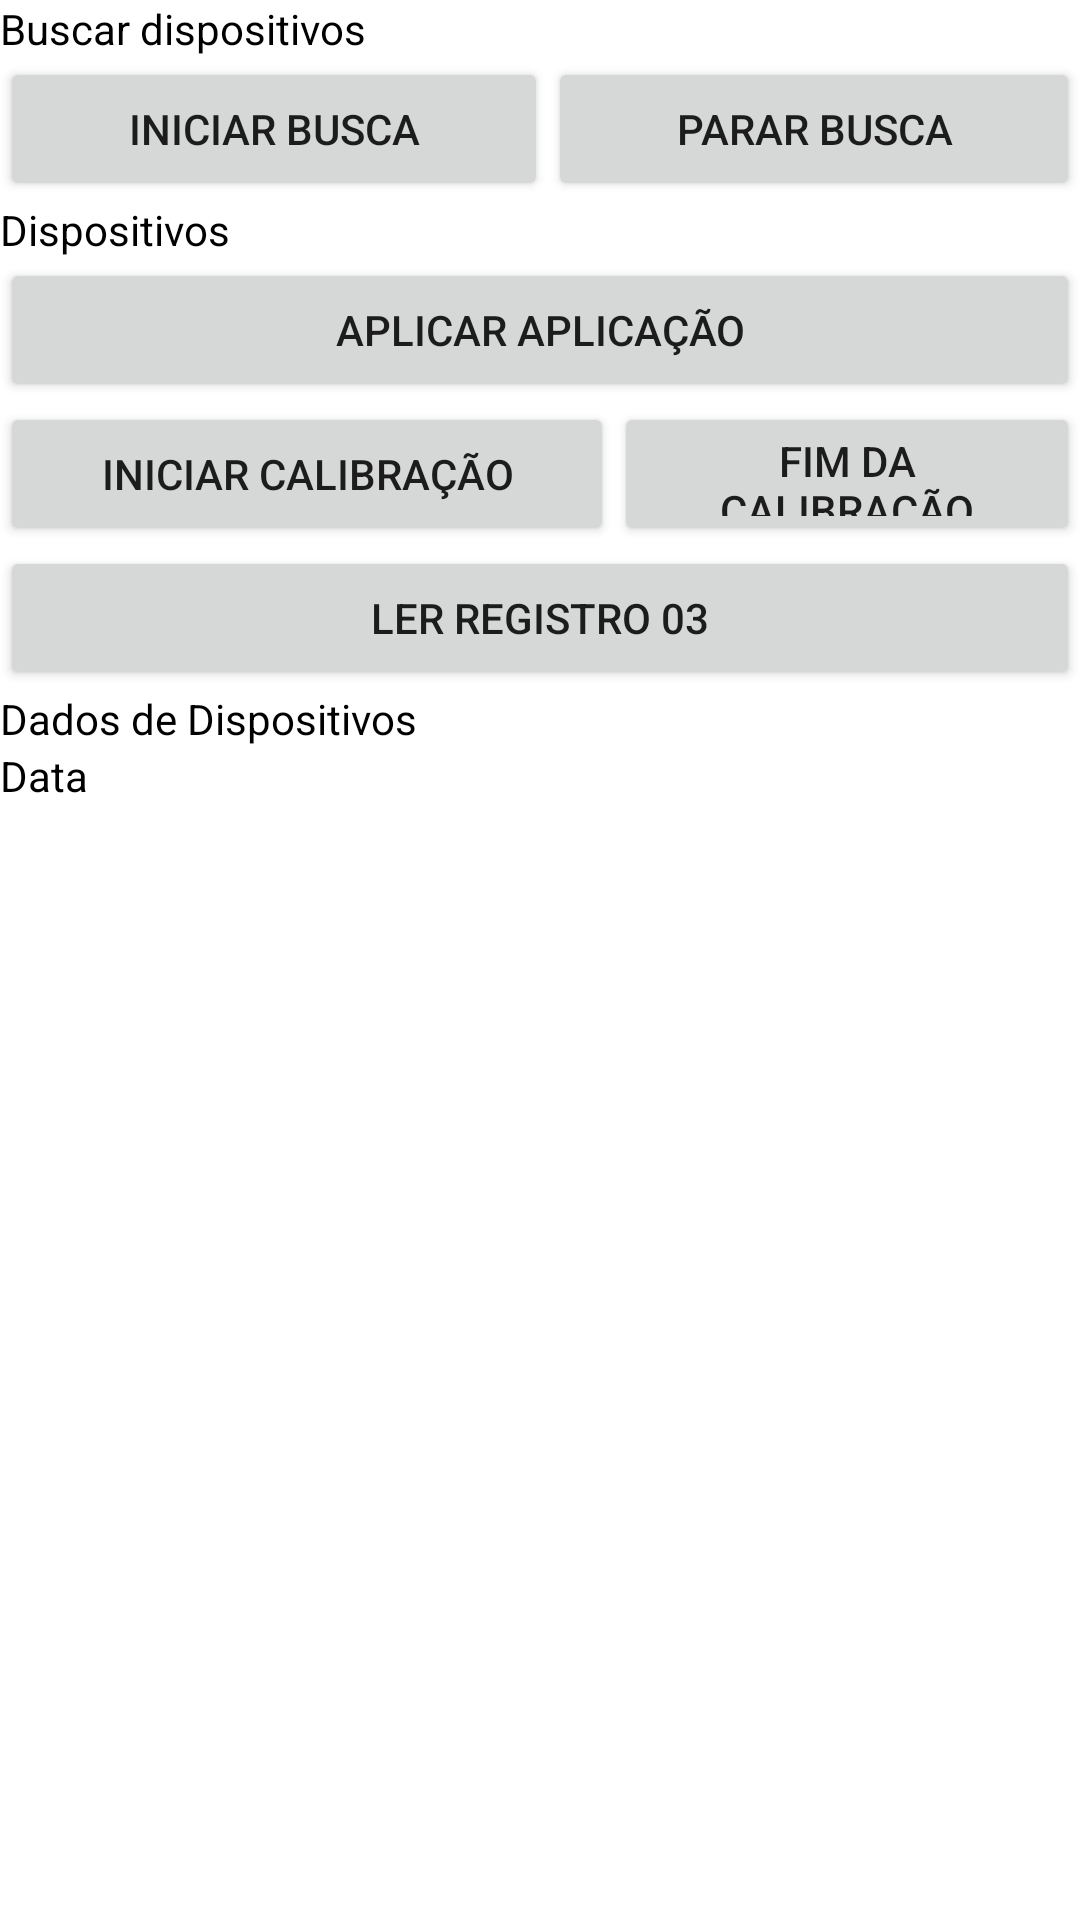

Write the Android layout XML for this screen, with the resource values it uses.
<!-- AndroidManifest.xml: application theme Theme.Witexampleble5 -->
<!-- res/layout/activity_main.xml -->
<?xml version="1.0" encoding="utf-8"?>
<androidx.constraintlayout.widget.ConstraintLayout xmlns:android="http://schemas.android.com/apk/res/android"
    xmlns:app="http://schemas.android.com/apk/res-auto"
    xmlns:tools="http://schemas.android.com/tools"
    android:layout_width="match_parent"
    android:layout_height="match_parent"
    tools:context=".MainActivity">

    <LinearLayout
        android:layout_width="match_parent"
        android:layout_height="match_parent"
        android:orientation="vertical"
        app:layout_constraintEnd_toEndOf="parent"
        app:layout_constraintStart_toStartOf="parent"
        app:layout_constraintTop_toTopOf="parent">

        <LinearLayout
            android:layout_width="match_parent"
            android:layout_height="wrap_content"
            android:orientation="horizontal">

            <TextView
                android:layout_width="wrap_content"
                android:layout_height="wrap_content"
                android:layout_weight="1"
                android:text="@string/search_devices"
                android:textColor="@color/black" />
        </LinearLayout>

        <LinearLayout
            android:layout_width="match_parent"
            android:layout_height="wrap_content"
            android:orientation="horizontal">

            <Button
                android:id="@+id/startSearchButton"
                android:layout_width="wrap_content"
                android:layout_height="wrap_content"
                android:layout_weight="1"
                android:text="@string/start_search" />

            <Button
                android:id="@+id/stopSearchButton"
                android:layout_width="wrap_content"
                android:layout_height="wrap_content"
                android:layout_weight="1"
                android:text="@string/stop_search" />
        </LinearLayout>
        <LinearLayout
            android:layout_width="match_parent"
            android:layout_height="wrap_content"
            android:orientation="horizontal">

            <TextView
                android:layout_width="wrap_content"
                android:layout_height="wrap_content"
                android:layout_weight="1"
                android:text="@string/control_devices"
                android:textColor="@color/black" />
        </LinearLayout>
        <LinearLayout
            android:layout_width="match_parent"
            android:layout_height="wrap_content"
            android:orientation="vertical">
            <LinearLayout
                android:layout_width="match_parent"
                android:layout_height="wrap_content"
                android:orientation="horizontal">
                <Button
                    android:id="@+id/appliedCalibrationButton"
                    android:layout_width="wrap_content"
                    android:layout_height="wrap_content"
                    android:layout_weight="1"
                    android:text="@string/applied_calibration" />
            </LinearLayout>
            <LinearLayout
                android:layout_width="match_parent"
                android:layout_height="wrap_content"
                android:orientation="horizontal">

                <Button
                    android:id="@+id/startFieldCalibrationButton"
                    android:layout_width="207dp"
                    android:layout_height="wrap_content"
                    android:layout_weight="1"
                    android:text="@string/Start_field_calibration" />

                <Button
                    android:id="@+id/endFieldCalibrationButton"
                    android:layout_width="wrap_content"
                    android:layout_height="match_parent"
                    android:layout_weight="1"
                    android:text="@string/End_field_calibration" />
            </LinearLayout>
            <LinearLayout
                android:layout_width="match_parent"
                android:layout_height="wrap_content"
                android:orientation="horizontal">
                <Button
                    android:id="@+id/readReg03Button"
                    android:layout_width="wrap_content"
                    android:layout_height="wrap_content"
                    android:layout_weight="1"
                    android:text="@string/read_reg_03" />
            </LinearLayout>
        </LinearLayout>
        <LinearLayout
            android:layout_width="match_parent"
            android:layout_height="wrap_content"
            android:orientation="horizontal">

            <TextView
                android:layout_width="wrap_content"
                android:layout_height="wrap_content"
                android:layout_weight="1"
                android:text="@string/devices_data"
                android:textColor="@color/black" />
        </LinearLayout>

        <LinearLayout
            android:layout_width="match_parent"
            android:layout_height="match_parent"
            android:orientation="horizontal">

            <TextView
                android:id="@+id/deviceDataTextView"
                android:layout_width="wrap_content"
                android:layout_height="match_parent"
                android:layout_weight="1"
                android:text="Data"
                android:textColor="@color/black" />
        </LinearLayout>
    </LinearLayout>

</androidx.constraintlayout.widget.ConstraintLayout>
<!-- resources referenced by this layout -->
<resources>
  <color name="black">#FF000000</color>
  <string name="End_field_calibration">Fim da calibração </string>
  <string name="Start_field_calibration">Iniciar calibração</string>
  <string name="applied_calibration">Aplicar aplicação</string>
  <string name="control_devices">Dispositivos</string>
  <string name="devices_data">Dados de Dispositivos</string>
  <string name="read_reg_03">Ler registro 03</string>
  <string name="search_devices">Buscar dispositivos</string>
  <string name="start_search">Iniciar busca</string>
  <string name="stop_search">Parar busca</string>
  <style name="Theme.Witexampleble5" parent="Theme.MaterialComponents.DayNight.NoActionBar">
          
          <item name="colorPrimary">@color/super_mid_blue</item>
          <item name="colorPrimaryVariant">@color/super_dark_blue</item>
          <item name="colorOnPrimary">@color/white</item>
          
          <item name="colorSecondary">@color/super_light_blue</item>
          <item name="colorSecondaryVariant">@color/super_mid_blue</item>
          <item name="colorOnSecondary">@color/black</item>
          
          <item name="android:statusBarColor" tools:targetApi="l">?attr/colorPrimaryVariant</item>
          
      </style>
  <color name="super_mid_blue">#FF0A5AC9</color>
  <color name="super_dark_blue">#FF3012AC</color>
  <color name="white">#FFFFFFFF</color>
  <color name="super_light_blue">#FF07B0D8</color>
</resources>
